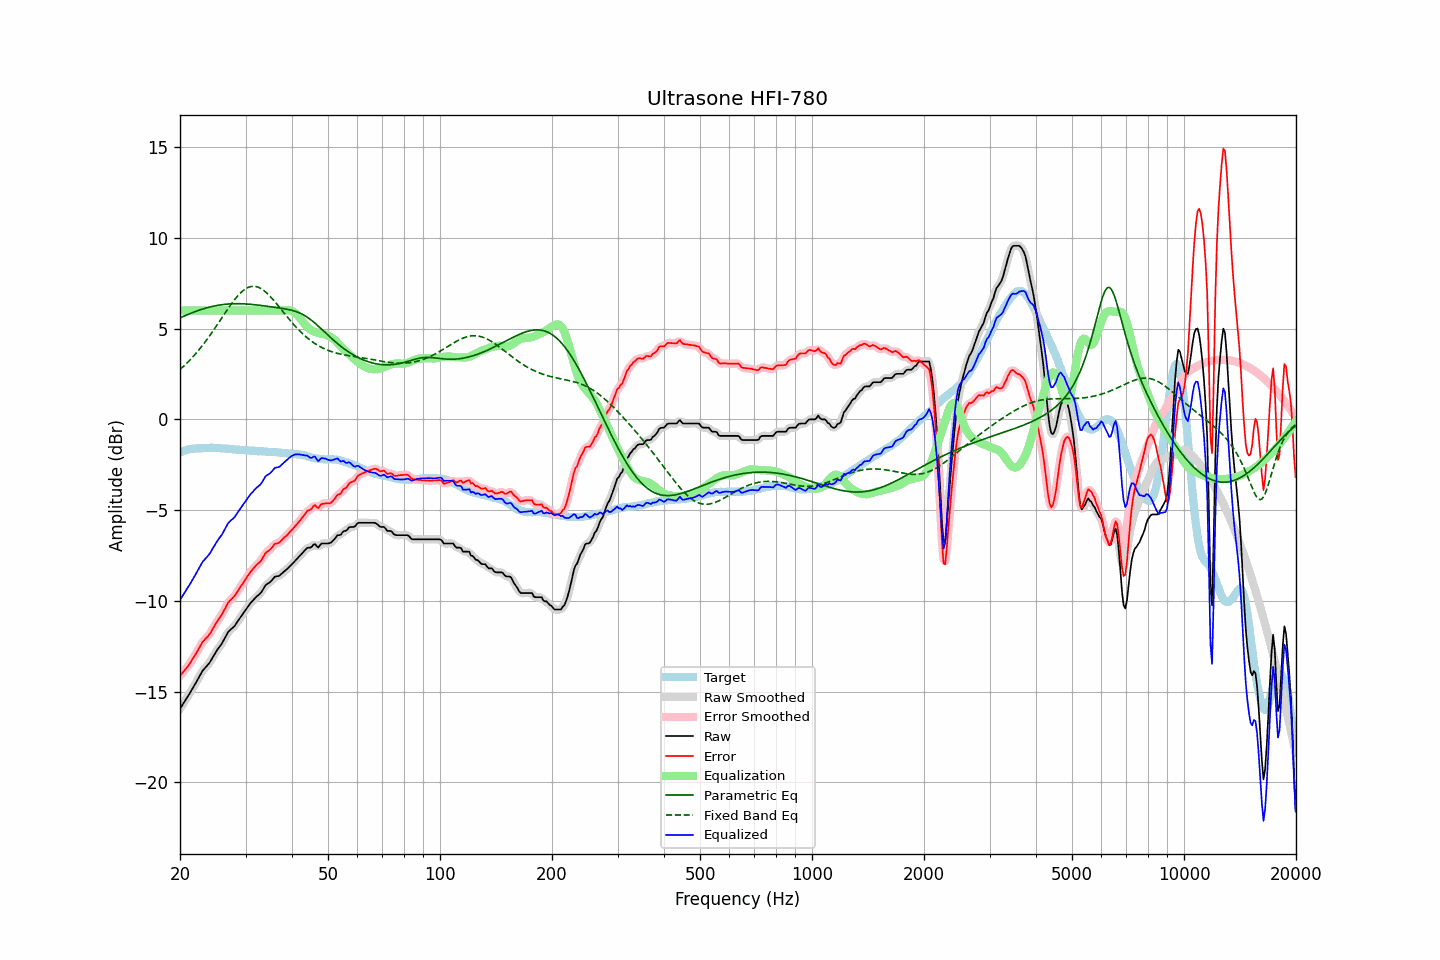

The data file committed next to this chart (first rows):
frequency, raw, error, smoothed, error_smoothed, equalization, parametric_eq, fixed_band_eq, equalized_raw, equalized_smoothed, target
20.00, -15.95, -14.13, -15.95, -14.13, 6.00, 5.59, 2.75, -9.95, -9.95, -1.82
20.20, -15.81, -14.03, -15.81, -14.03, 6.00, 5.63, 2.83, -9.81, -9.81, -1.78
20.40, -15.67, -13.92, -15.67, -13.93, 6.00, 5.67, 2.91, -9.67, -9.67, -1.75
20.61, -15.53, -13.81, -15.53, -13.82, 6.00, 5.71, 2.99, -9.53, -9.53, -1.72
20.81, -15.40, -13.71, -15.40, -13.71, 6.00, 5.75, 3.08, -9.40, -9.40, -1.69
21.02, -15.26, -13.60, -15.26, -13.60, 6.00, 5.79, 3.17, -9.26, -9.26, -1.66
21.23, -15.11, -13.47, -15.11, -13.47, 6.00, 5.82, 3.26, -9.11, -9.11, -1.64
21.44, -14.96, -13.33, -14.96, -13.33, 6.00, 5.86, 3.35, -8.96, -8.96, -1.63
21.66, -14.81, -13.19, -14.81, -13.19, 6.00, 5.89, 3.45, -8.81, -8.81, -1.62
21.87, -14.66, -13.05, -14.66, -13.05, 6.00, 5.93, 3.54, -8.66, -8.66, -1.61
22.09, -14.50, -12.90, -14.50, -12.90, 6.00, 5.96, 3.65, -8.50, -8.50, -1.60
22.31, -14.34, -12.75, -14.34, -12.75, 6.00, 5.99, 3.75, -8.34, -8.34, -1.59
22.54, -14.18, -12.59, -14.17, -12.58, 6.00, 6.02, 3.86, -8.18, -8.17, -1.59
22.76, -14.02, -12.43, -14.02, -12.43, 6.00, 6.05, 3.97, -8.02, -8.02, -1.59
22.99, -13.86, -12.27, -13.88, -12.29, 6.00, 6.08, 4.08, -7.86, -7.88, -1.59
23.22, -13.76, -12.18, -13.76, -12.17, 6.00, 6.11, 4.19, -7.76, -7.76, -1.58
23.45, -13.66, -12.08, -13.66, -12.08, 6.00, 6.13, 4.31, -7.66, -7.66, -1.58
23.69, -13.56, -11.99, -13.56, -11.99, 6.00, 6.16, 4.43, -7.56, -7.56, -1.57
23.92, -13.46, -11.89, -13.45, -11.88, 6.00, 6.18, 4.55, -7.46, -7.45, -1.57
24.16, -13.33, -11.77, -13.32, -11.76, 6.00, 6.20, 4.68, -7.33, -7.32, -1.56
24.40, -13.17, -11.60, -13.17, -11.61, 6.00, 6.22, 4.80, -7.17, -7.17, -1.56
24.65, -13.02, -11.45, -13.02, -11.45, 6.00, 6.24, 4.93, -7.02, -7.02, -1.57
24.89, -12.87, -11.29, -12.87, -11.29, 6.00, 6.26, 5.06, -6.87, -6.87, -1.57
25.14, -12.73, -11.15, -12.73, -11.15, 6.00, 6.28, 5.19, -6.73, -6.73, -1.58
25.39, -12.60, -11.01, -12.60, -11.02, 6.00, 6.29, 5.32, -6.60, -6.60, -1.59
25.65, -12.48, -10.89, -12.48, -10.89, 6.00, 6.31, 5.46, -6.48, -6.48, -1.59
25.91, -12.36, -10.77, -12.35, -10.75, 6.00, 6.32, 5.59, -6.36, -6.35, -1.60
26.16, -12.20, -10.59, -12.20, -10.60, 6.00, 6.33, 5.72, -6.20, -6.20, -1.61
26.43, -12.04, -10.43, -12.03, -10.42, 6.00, 6.34, 5.86, -6.04, -6.03, -1.61
26.69, -11.87, -10.25, -11.87, -10.25, 6.00, 6.35, 5.99, -5.87, -5.87, -1.62
26.96, -11.71, -10.09, -11.73, -10.11, 6.00, 6.36, 6.12, -5.71, -5.73, -1.62
27.23, -11.62, -9.99, -11.62, -9.99, 6.00, 6.36, 6.24, -5.62, -5.62, -1.63
27.50, -11.54, -9.91, -11.54, -9.91, 6.00, 6.37, 6.37, -5.54, -5.54, -1.63
27.77, -11.47, -9.82, -11.47, -9.82, 6.00, 6.37, 6.49, -5.47, -5.47, -1.65
28.05, -11.39, -9.74, -11.37, -9.72, 6.00, 6.38, 6.60, -5.39, -5.37, -1.65
28.33, -11.25, -9.59, -11.26, -9.59, 6.00, 6.38, 6.71, -5.25, -5.26, -1.66
28.62, -11.12, -9.45, -11.13, -9.45, 6.00, 6.38, 6.82, -5.12, -5.13, -1.67
28.90, -10.99, -9.31, -10.99, -9.31, 6.00, 6.38, 6.91, -4.99, -4.99, -1.67
29.19, -10.86, -9.17, -10.86, -9.18, 6.00, 6.37, 7.00, -4.86, -4.86, -1.69
29.48, -10.73, -9.05, -10.73, -9.05, 6.00, 6.37, 7.08, -4.73, -4.73, -1.68
29.78, -10.60, -8.91, -10.60, -8.91, 6.00, 6.37, 7.15, -4.60, -4.60, -1.69
30.08, -10.48, -8.78, -10.48, -8.78, 6.00, 6.36, 7.21, -4.48, -4.48, -1.70
30.38, -10.35, -8.64, -10.35, -8.64, 6.00, 6.36, 7.26, -4.35, -4.35, -1.71
30.68, -10.23, -8.52, -10.23, -8.52, 6.00, 6.35, 7.29, -4.23, -4.23, -1.71
30.99, -10.11, -8.39, -10.12, -8.40, 6.00, 6.34, 7.32, -4.11, -4.12, -1.72
31.30, -10.01, -8.29, -10.01, -8.29, 6.00, 6.33, 7.33, -4.01, -4.01, -1.72
31.61, -9.92, -8.20, -9.91, -8.18, 6.00, 6.32, 7.33, -3.92, -3.91, -1.72
31.93, -9.82, -8.09, -9.83, -8.09, 6.00, 6.31, 7.32, -3.82, -3.83, -1.74
32.24, -9.74, -7.98, -9.75, -8.00, 6.00, 6.30, 7.30, -3.74, -3.75, -1.76
32.57, -9.67, -7.91, -9.67, -7.91, 6.00, 6.29, 7.27, -3.67, -3.67, -1.76
32.89, -9.59, -7.84, -9.58, -7.82, 6.00, 6.28, 7.23, -3.59, -3.58, -1.75
33.22, -9.47, -7.71, -9.46, -7.70, 6.00, 6.27, 7.17, -3.47, -3.46, -1.76
33.55, -9.32, -7.56, -9.32, -7.55, 6.00, 6.26, 7.11, -3.32, -3.32, -1.76
33.89, -9.17, -7.40, -9.19, -7.42, 6.00, 6.25, 7.04, -3.17, -3.19, -1.77
34.23, -9.08, -7.30, -9.09, -7.31, 6.00, 6.24, 6.96, -3.08, -3.09, -1.78
34.57, -9.03, -7.24, -9.02, -7.24, 6.00, 6.23, 6.88, -3.03, -3.02, -1.79
34.92, -8.97, -7.18, -8.96, -7.17, 6.00, 6.21, 6.79, -2.97, -2.96, -1.79
35.27, -8.88, -7.09, -8.87, -7.07, 6.00, 6.20, 6.69, -2.88, -2.87, -1.79
35.62, -8.77, -6.97, -8.77, -6.97, 6.00, 6.19, 6.59, -2.77, -2.77, -1.80
35.97, -8.67, -6.86, -8.70, -6.89, 6.00, 6.18, 6.49, -2.67, -2.70, -1.81
... 635 more rows
